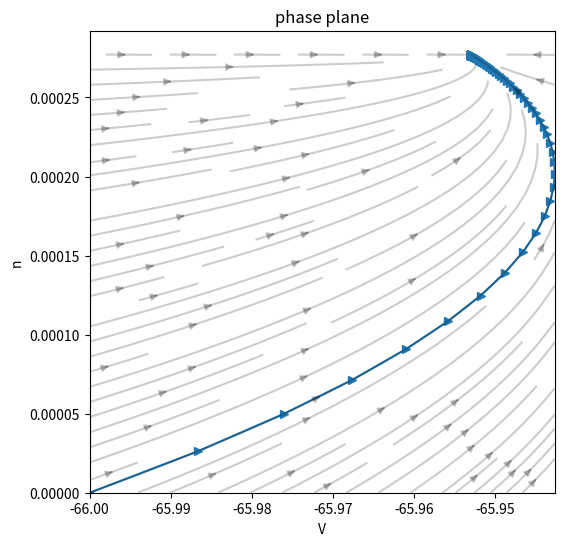
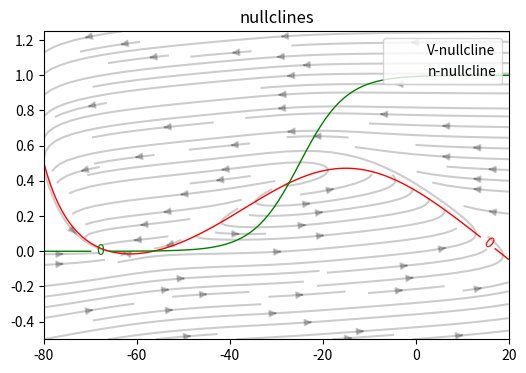
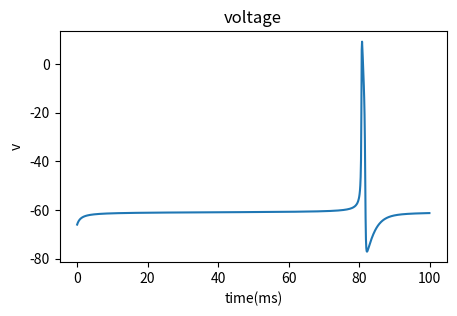
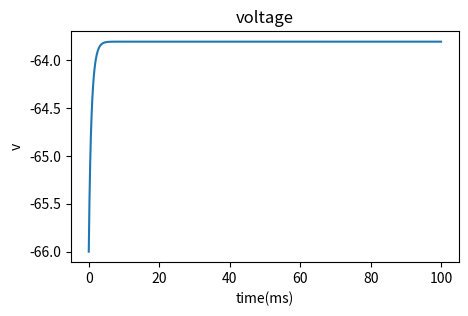
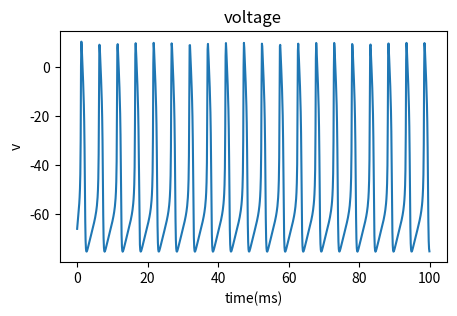
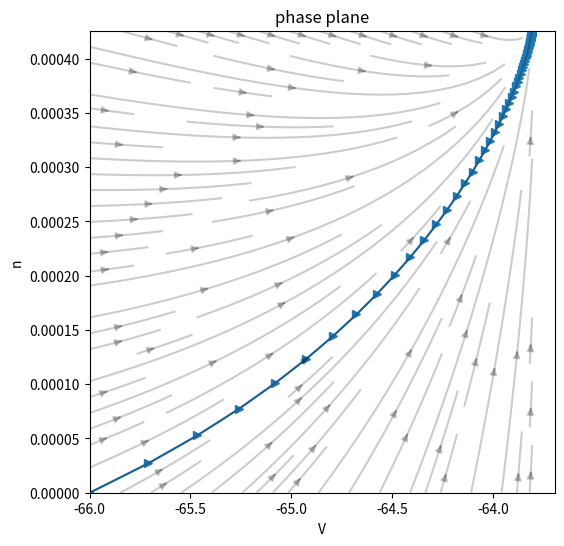
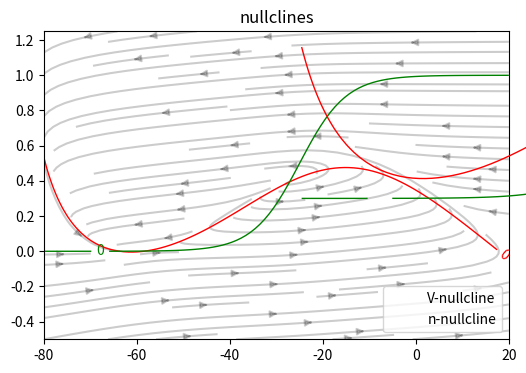
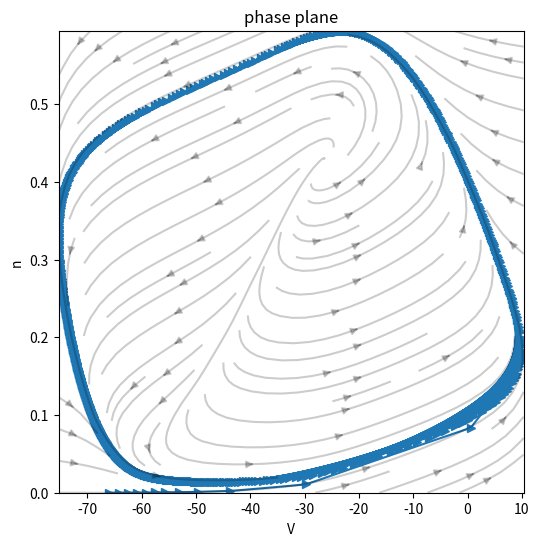
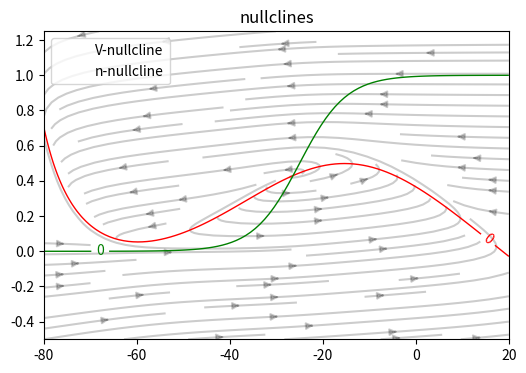
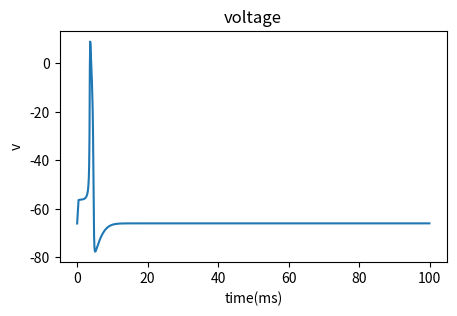
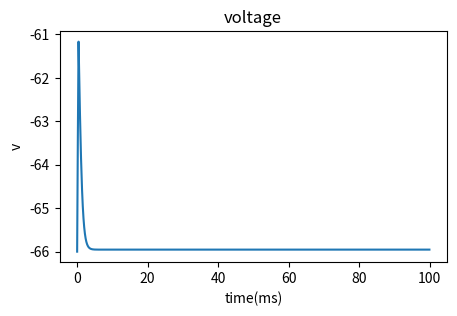
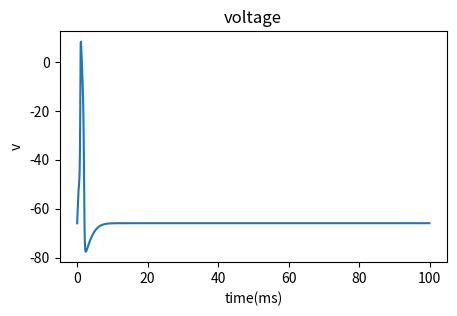

Reproduce these figures in Python, in order.
#!/usr/bin/env python3
# -*- coding: utf-8 -*-
import numpy as np
import pylab 
import scipy.integrate as integrate
from sympy import *
from scipy.integrate import odeint
import matplotlib.pyplot as plt
    
def step(amp,t):
    return amp

def impulse(amp,t):
    if(t>=0 and t<=0.4):
        return amp
    else:
        return 0


class MorrisLecar:
    
    def __init__(self,current,amp):
        self.gl = 8
        self.El = -80
        self.gNa = 20
        self.Ena = 60
        self.gk = 10
        self.Ek = -90
        self.v12n = -25
        self.v12m = -20
        self.kn = 5
        self.km = 15
        self.Cm = 1
        self.current_func = current
        self.amp = amp
        
    def change_current(self,amp,current=step):
        self.current_func = current
        self.amp = amp
        
    def m_inf(self,v):
        return 1/(1+np.exp((self.v12m-v)/self.km))
                  
    def n_inf(self,v):
        return 1/(1+np.exp((self.v12n-v)/self.kn))
    
    def tau(self,v):
        return 1

    
    def dvdt(self,v,n,t):
        return (self.current_func(self.amp,t)-self.gl*(v-self.El)-self.gk*n*(v-self.Ek)-self.gNa*self.m_inf(v)*(v-self.Ena))/self.Cm
    
    def dndt(self,v,n):
        return (1/self.tau(v))*(self.n_inf(v)-n)
    
    def plot_voltage(self):
        v0 =-66
        n0 = 0
        t = np.arange(0.0, 100, 0.1)

        init_state = [v0, n0]  
        ans = odeint(lambda state,t: self.derivs(state,t), init_state,t)
        v = ans[:,0] 
        
        pylab.figure(figsize = (5,3))
        pylab.plot(t, v)
        pylab.xlabel('time(ms)')
        pylab.ylabel('v')
        pylab.title('voltage')
        pylab.show()   
  
    def derivs(self,state,t):
        v,n = state
        dvdt = self.dvdt(v,n,t)
        dndt = self.dndt(v,n)
        return dvdt,dndt

    
    def draw_system(self):
        v0 =-66
        n0 = 0
        t = np.arange(0, 100, 0.1)

        init_state = [v0, n0]  
        ans = odeint(lambda state,t: self.derivs(state,t), init_state,t)
        v = ans[:,0]  
        n = ans[:,1]  

        plt.figure(figsize=(6,6))
        plt.plot(v, n,'->')
        plt.xlabel('V')
        plt.ylabel('n')
        plt.title('phase plane')
        
        vmax = v.max()
        vmin =  v.min()
        nmax = n.max()
        nmin = n.min()
        V, N = np.meshgrid(np.linspace(vmin,vmax, num=15), np.linspace(nmin,nmax, num=15))
        dV = self.dvdt(V, N,t)
        dN = self.dndt(V, N)
        color_array = np.sqrt(((dV+2)/2)**2 + ((dN+2)/2)**2)
        plt.quiver(V, N, dV, dN,color=(1,1,1,1), alpha=0.8)
        plt.streamplot(V, N, dV, dN,color=(0,0,0,.2))
        
        fig, ax = plt.subplots(figsize=(6,4))
        
        ax.set_title('nullclines')
        
        V, N = np.meshgrid(np.linspace(-80,20, num=25), np.linspace(-0.5,1.25, num=25))
        dV = self.dvdt(V, N,t)
        dN = self.dndt(V, N)
        ax.streamplot(V, N, dV, dN,color=(0,0,0,.2))
        
        V, N = np.meshgrid(np.linspace(-80,20, num=100), np.linspace(-0.5,1.25, num=100))
        dV = self.dvdt(V, N,t)
        dN = self.dndt(V, N)
        NC1 = ax.contour(V, N, dV, levels=[0], linewidths=1, colors='red')
        ax.clabel(NC1, inline=1, fontsize=10)

        NC2 = ax.contour(V, N, dN, levels=[0], linewidths=1, colors='green')
        ax.clabel(NC2, inline=1, fontsize=10)

        lines = [ NC1.collections[0], NC2.collections[0]]
        labels = ['V-nullcline','n-nullcline']

        plt.legend(lines, labels)
        plt.show()
             
#1       
print("input current = 0")        
model = MorrisLecar(step,0)
model.draw_system()
#2
print("minimum amplitude for current leading the system to spike")
model.change_current(4.52)
model.plot_voltage()
print("below threshold(Ib=3)")
model.change_current(3)
model.plot_voltage()
print("above threshold(Ia=20)")
model.change_current(20)
model.plot_voltage()
#3
print("below threshold(Ib=3)")
model.change_current(3)
model.draw_system()
print("above threshold(Ia=20)")
model.change_current(20)
model.draw_system()
#4
model.change_current(27.1,impulse)
model.plot_voltage()
print("below threshold(Ib=15)")
model.change_current(15,impulse)
model.plot_voltage()
print("above threshold(Ia=35)")
model.change_current(35,impulse)
model.plot_voltage()
